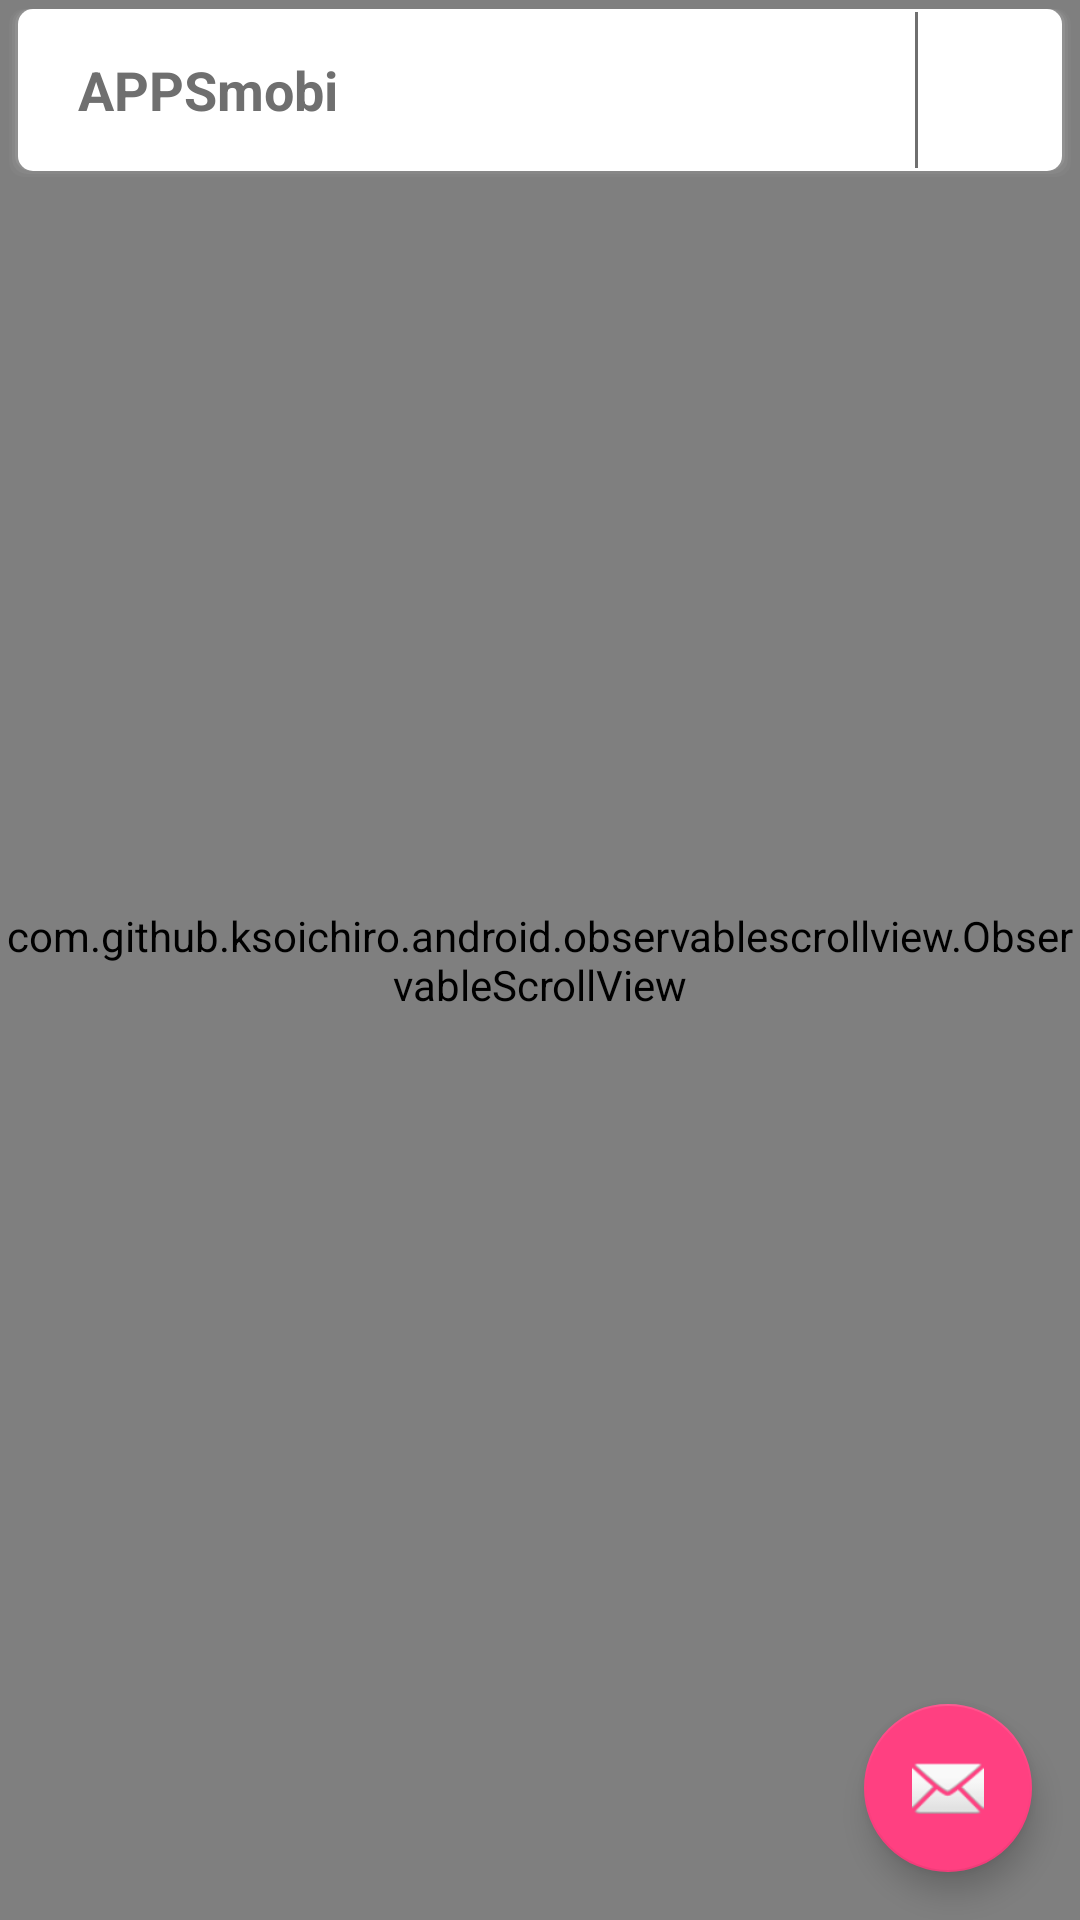

This screen was rendered from an Android layout file. Write that file and the resources it references.
<!-- AndroidManifest.xml: application theme AppTheme -->
<!-- res/layout/activity_menu.xml -->
<?xml version="1.0" encoding="utf-8"?>
<android.support.design.widget.CoordinatorLayout xmlns:android="http://schemas.android.com/apk/res/android"
    xmlns:app="http://schemas.android.com/apk/res-auto"
    xmlns:tools="http://schemas.android.com/tools"
    android:layout_width="match_parent"
    android:layout_height="match_parent"
    android:fitsSystemWindows="true"
    tools:context="vn.appsmobi.activity.MenuActivity">

    <android.support.design.widget.AppBarLayout
        android:id="@+id/ablMenuActivity"
        android:layout_width="match_parent"
        android:layout_height="wrap_content"
        android:background="@color/main_color"
        android:fitsSystemWindows="true"
        android:theme="@style/AppTheme.AppBarOverlay">

        <com.arlib.floatingsearchview.FloatingSearchView
            android:id="@+id/sbToolBarMenu"
            android:layout_width="match_parent"
            android:layout_height="wrap_content"
            android:layout_alignParentTop="true"
            android:visibility="gone"
            app:floatingSearch_dismissOnOutsideTouch="false"
            app:floatingSearch_leftActionMode="showHamburger"
            app:floatingSearch_menu="@menu/search_state"
            app:floatingSearch_searchBarMarginLeft="@dimen/margin_small"
            app:floatingSearch_searchBarMarginRight="@dimen/margin_small"
            app:floatingSearch_searchBarMarginTop="@dimen/margin_small"
            app:floatingSearch_searchHint="Search..."
            app:floatingSearch_showSearchKey="true" />
    </android.support.design.widget.AppBarLayout>

    <include layout="@layout/content_menu" />


    <android.support.v7.widget.Toolbar
        android:id="@+id/Hometoolbar"
        android:layout_width="match_parent"
        android:layout_height="?attr/actionBarSize"
        android:layout_margin="3dp"
        android:background="@drawable/bg_toolbar"
        app:theme="@style/ThemeOverlay.AppCompat.ActionBar">

        <LinearLayout
            android:layout_width="match_parent"
            android:layout_height="match_parent"
            android:gravity="end"
            android:orientation="horizontal">

            <TextView
                android:layout_width="fill_parent"
                android:layout_height="match_parent"
                android:gravity="center_vertical|left"
                android:paddingLeft="60dp"
                android:text="APPSmobi"
                android:textColor="#6f6f6f"
                android:textSize="@dimen/text_size_large"
                android:textStyle="bold" />

            <TextView
                android:layout_width="1dp"
                android:layout_height="match_parent"
                android:layout_margin="1dp"
                android:background="#6f6f6f" />

            <ImageView
                android:layout_width="50dp"
                android:layout_height="50dp"
                android:src="@drawable/apps" />
        </LinearLayout>


    </android.support.v7.widget.Toolbar>


    <android.support.design.widget.FloatingActionButton
        android:id="@+id/fab"
        android:layout_width="wrap_content"
        android:layout_height="wrap_content"
        android:layout_gravity="bottom|end"
        android:layout_margin="@dimen/fab_margin"
        android:src="@android:drawable/ic_dialog_email" />
</android.support.design.widget.CoordinatorLayout>
<!-- res/layout/content_menu.xml (included above) -->
<?xml version="1.0" encoding="utf-8"?>
<RelativeLayout xmlns:android="http://schemas.android.com/apk/res/android"
    xmlns:app="http://schemas.android.com/apk/res-auto"
    xmlns:tools="http://schemas.android.com/tools"
    android:layout_width="match_parent"
    android:layout_height="match_parent"
    app:layout_behavior="@string/appbar_scrolling_view_behavior"
    tools:context=".activity.MenuActivity"
    tools:showIn="@layout/activity_menu">

    <com.github.ksoichiro.android.observablescrollview.ObservableScrollView
        android:id="@+id/svParentMenuHome"
        android:layout_width="match_parent"
        android:layout_height="match_parent"
        android:layout_alignParentTop="true"
        android:fillViewport="true"
        tools:context="vn.appsmobi.activity.MenuActivity"
        tools:showIn="@layout/activity_menu">

        <RelativeLayout xmlns:android="http://schemas.android.com/apk/res/android"
            android:layout_width="match_parent"
            android:layout_height="match_parent">

            <GridView
                android:id="@+id/gvMenuActivity"
                android:layout_width="match_parent"
                android:layout_height="wrap_content"
                android:background="@drawable/header"
                android:numColumns="3"
                android:paddingLeft="@dimen/margin_medium"
                android:paddingRight="@dimen/margin_medium"
                android:paddingTop="60dp"
                android:scaleType="centerCrop" />

            <LinearLayout
                android:layout_width="match_parent"
                android:layout_height="match_parent"
                android:layout_below="@+id/gvMenuActivity"
                android:orientation="vertical">

                <android.support.v7.widget.RecyclerView xmlns:android="http://schemas.android.com/apk/res/android"
                    android:id="@+id/rvCardSuggest"
                    android:layout_width="match_parent"
                    android:layout_height="match_parent" />

            </LinearLayout>

            <vn.appsmobi.ui.EmptyLoadingView
                android:id="@+id/cardLoading"
                android:layout_width="fill_parent"
                android:layout_height="fill_parent"
                android:layout_centerInParent="true"
                android:visibility="gone"></vn.appsmobi.ui.EmptyLoadingView>
        </RelativeLayout>
    </com.github.ksoichiro.android.observablescrollview.ObservableScrollView>

</RelativeLayout>
<!-- resources referenced by this layout -->
<resources>
  <color name="main_color">#1B65BA</color>
  <dimen name="fab_margin">16dp</dimen>
  <dimen name="margin_medium">10dp</dimen>
  <dimen name="margin_small">5dp</dimen>
  <dimen name="text_size_large">18sp</dimen>
  <!-- drawable apps: png bitmap (drawable-hdpi, 5273 bytes) -->
  <!-- drawable bg_toolbar (drawable) -->
  <?xml version="1.0" encoding="utf-8"?>
  <layer-list xmlns:android="http://schemas.android.com/apk/res/android">
      <item>
          <shape>
              <solid android:color="#10AAAAAA" />
              <padding
                  android:top="0dp"
                  android:right="1dp"
                  android:bottom="1dp"
                  android:left="1dp" />
              <corners android:radius="@dimen/margin_small" />
          </shape>
      </item>
  
      <item>
          <shape>
              <solid android:color="#20AAAAAA" />
              <padding
                  android:top="0dp"
                  android:right="1dp"
                  android:bottom="1dp"
                  android:left="1dp" />
  
              <corners android:radius="@dimen/margin_small" />
          </shape>
      </item>
      <item>
          <shape>
              <solid android:color="#40AAAAAA" />
              <padding
                  android:top="0dp"
                  android:right="1dp"
                  android:bottom="0dp"
                  android:left="1dp" />
  
              <corners android:radius="@dimen/margin_small" />
          </shape>
      </item>
      
      <item>
          <shape>
              <solid android:color="#FFFFFF" />
              <corners android:radius="@dimen/margin_small" />
          </shape>
      </item>
  </layer-list>
  <!-- drawable header: png bitmap (drawable-hdpi, 33049 bytes) -->
  <style name="AppTheme.AppBarOverlay" parent="ThemeOverlay.AppCompat.Light" />.
  <style name="AppTheme" parent="Theme.AppCompat.Light.DarkActionBar">
          
          <item name="colorPrimary">@color/colorPrimary</item>
          <item name="colorPrimaryDark">@color/colorPrimaryDark</item>
          <item name="colorAccent">@color/colorAccent</item>
      </style>
  <color name="colorPrimary">#3F51B5</color>
  <color name="colorPrimaryDark">#303F9F</color>
  <color name="colorAccent">#FF4081</color>
</resources>
